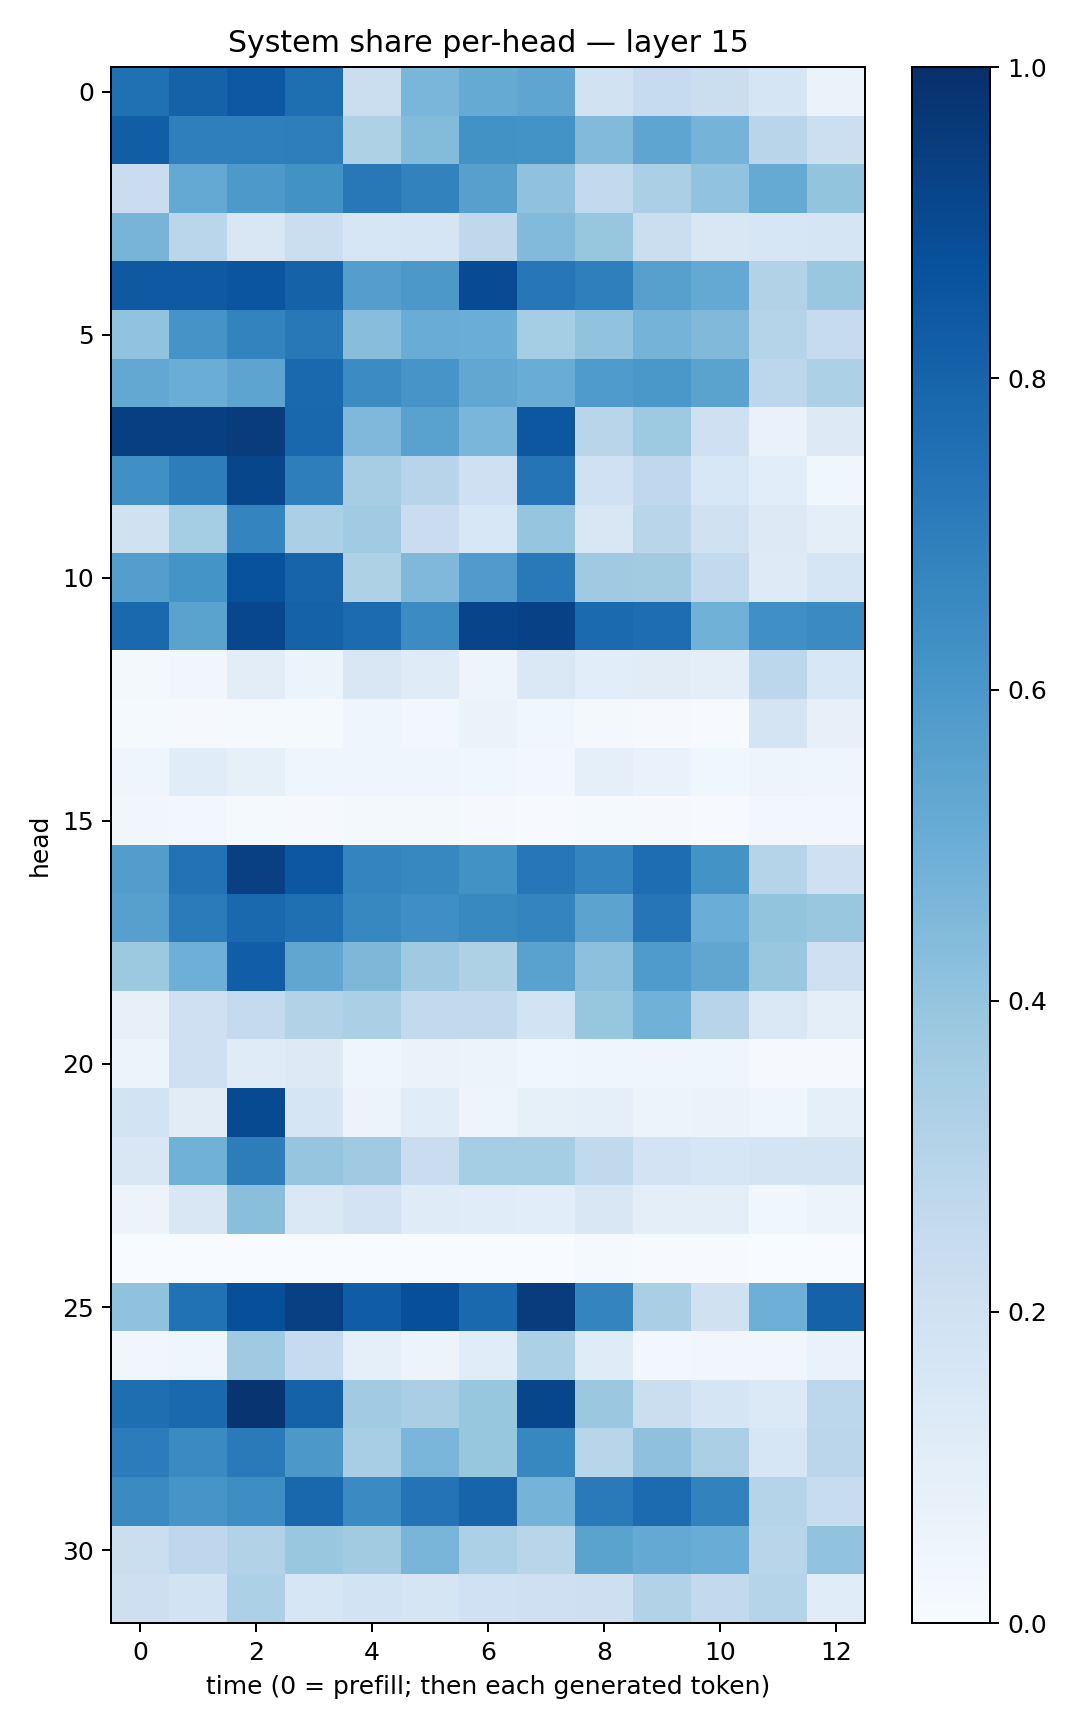

The table this chart was drawn from, first rows:
0.7527803, 0.8076809, 0.8458667, 0.7609913, 0.22215623, 0.46469182, 0.5176985, 0.538936, 0.18836178, 0.24669686, 0.22250175, 0.16722585, 0.06569995
0.8214, 0.6948, 0.6953, 0.699, 0.3204, 0.4401, 0.623, 0.62, 0.443, 0.5354, 0.4761, 0.2915, 0.2177
0.23, 0.5228, 0.593, 0.623, 0.719, 0.6822, 0.5589, 0.408, 0.2617, 0.3356, 0.4032, 0.5179, 0.3993
0.4691, 0.2874, 0.1511, 0.2196, 0.16, 0.1716, 0.2698, 0.4414, 0.3945, 0.2219, 0.1491, 0.1624, 0.1675
0.8407, 0.8414, 0.8565, 0.8077, 0.568, 0.5963, 0.8921, 0.7241, 0.6921, 0.5593, 0.5198, 0.3093, 0.3836
0.4062, 0.6104, 0.6766, 0.7203, 0.4278, 0.5045, 0.5037, 0.3524, 0.4059, 0.4727, 0.4484, 0.3007, 0.2475
0.5237, 0.5022, 0.5408, 0.781, 0.6447, 0.607, 0.5312, 0.5055, 0.584, 0.6014, 0.549, 0.28, 0.3304
0.9396, 0.9383, 0.9507, 0.7879, 0.4525, 0.5524, 0.4638, 0.8513, 0.2903, 0.3744, 0.2039, 0.06874, 0.1289
0.6321, 0.7003, 0.9102, 0.6955, 0.3507, 0.2935, 0.209, 0.735, 0.1996, 0.266, 0.1528, 0.107, 0.03776
0.1979, 0.3519, 0.6743, 0.3356, 0.3637, 0.2279, 0.154, 0.3972, 0.1499, 0.2913, 0.1986, 0.1271, 0.09761
0.5682, 0.6136, 0.8673, 0.7992, 0.3231, 0.4507, 0.5804, 0.7174, 0.3689, 0.3625, 0.2592, 0.1232, 0.168
0.7786, 0.5497, 0.9093, 0.8086, 0.7708, 0.6447, 0.9212, 0.9302, 0.7754, 0.765, 0.4873, 0.6299, 0.6512
0.02327, 0.03276, 0.1045, 0.05232, 0.1521, 0.1207, 0.04976, 0.1421, 0.1078, 0.1095, 0.09646, 0.2812, 0.1531
0.01445, 0.008421, 0.01345, 0.01319, 0.04566, 0.02935, 0.06273, 0.03525, 0.01784, 0.008567, 0.007066, 0.1728, 0.0819
0.0416, 0.1151, 0.08454, 0.04219, 0.04074, 0.04213, 0.03878, 0.03011, 0.0904, 0.06828, 0.03786, 0.04894, 0.0453
0.03188, 0.02753, 0.01427, 0.007898, 0.0182, 0.01892, 0.01159, 0.006405, 0.01316, 0.009926, 0.007266, 0.02907, 0.02517
0.5736, 0.7447, 0.9374, 0.8514, 0.675, 0.6661, 0.6213, 0.7235, 0.6736, 0.7654, 0.6176, 0.2985, 0.2035
0.5624, 0.7109, 0.7821, 0.7564, 0.6652, 0.6334, 0.6588, 0.6723, 0.5443, 0.7294, 0.5015, 0.4022, 0.3871
0.3757, 0.4941, 0.8217, 0.5326, 0.4558, 0.3706, 0.3232, 0.5522, 0.4154, 0.5827, 0.5336, 0.389, 0.2078
0.08088, 0.2044, 0.2532, 0.3139, 0.3328, 0.2581, 0.2606, 0.1852, 0.3907, 0.4868, 0.2945, 0.1484, 0.09763
0.05196, 0.207, 0.1202, 0.1286, 0.04031, 0.06449, 0.05303, 0.03591, 0.04138, 0.0437, 0.04486, 0.01055, 0.01161
0.1846, 0.1094, 0.8974, 0.1686, 0.0563, 0.1171, 0.05055, 0.0848, 0.09092, 0.05442, 0.06528, 0.04127, 0.08693
0.15, 0.4845, 0.7028, 0.3949, 0.3676, 0.2273, 0.3526, 0.355, 0.2634, 0.1827, 0.1615, 0.1747, 0.1755
0.05684, 0.1488, 0.4256, 0.148, 0.182, 0.1172, 0.117, 0.1066, 0.1499, 0.09704, 0.09751, 0.03881, 0.05941
0.001047, 0.0006992, 0.0003668, 0.003182, 0.001215, 0.001215, 0.0005698, 9.116767e-05, 0.01505, 0.004045, 0.00466, 0.003252, 0.0009683
0.4064, 0.7468, 0.879, 0.9342, 0.8244, 0.8789, 0.78, 0.9498, 0.6724, 0.3362, 0.199, 0.4956, 0.8067
0.03483, 0.04514, 0.3709, 0.247, 0.09281, 0.05748, 0.1139, 0.33, 0.1202, 0.03034, 0.03401, 0.03394, 0.06646
0.7592, 0.7847, 0.9839, 0.8072, 0.3668, 0.3368, 0.3914, 0.914, 0.3809, 0.2245, 0.1651, 0.1375, 0.2806
0.7036, 0.65, 0.7143, 0.5948, 0.3468, 0.4638, 0.3915, 0.6678, 0.2911, 0.413, 0.3333, 0.1638, 0.2828
0.6498, 0.6065, 0.6387, 0.7871, 0.6498, 0.7419, 0.7999, 0.475, 0.7124, 0.7712, 0.6833, 0.3018, 0.2366
0.2221, 0.275, 0.31, 0.3866, 0.3626, 0.4655, 0.3315, 0.2898, 0.5502, 0.5229, 0.507, 0.2928, 0.4051
0.2138, 0.184, 0.3306, 0.1567, 0.186, 0.1683, 0.2024, 0.2061, 0.2134, 0.3116, 0.2585, 0.2985, 0.1154
